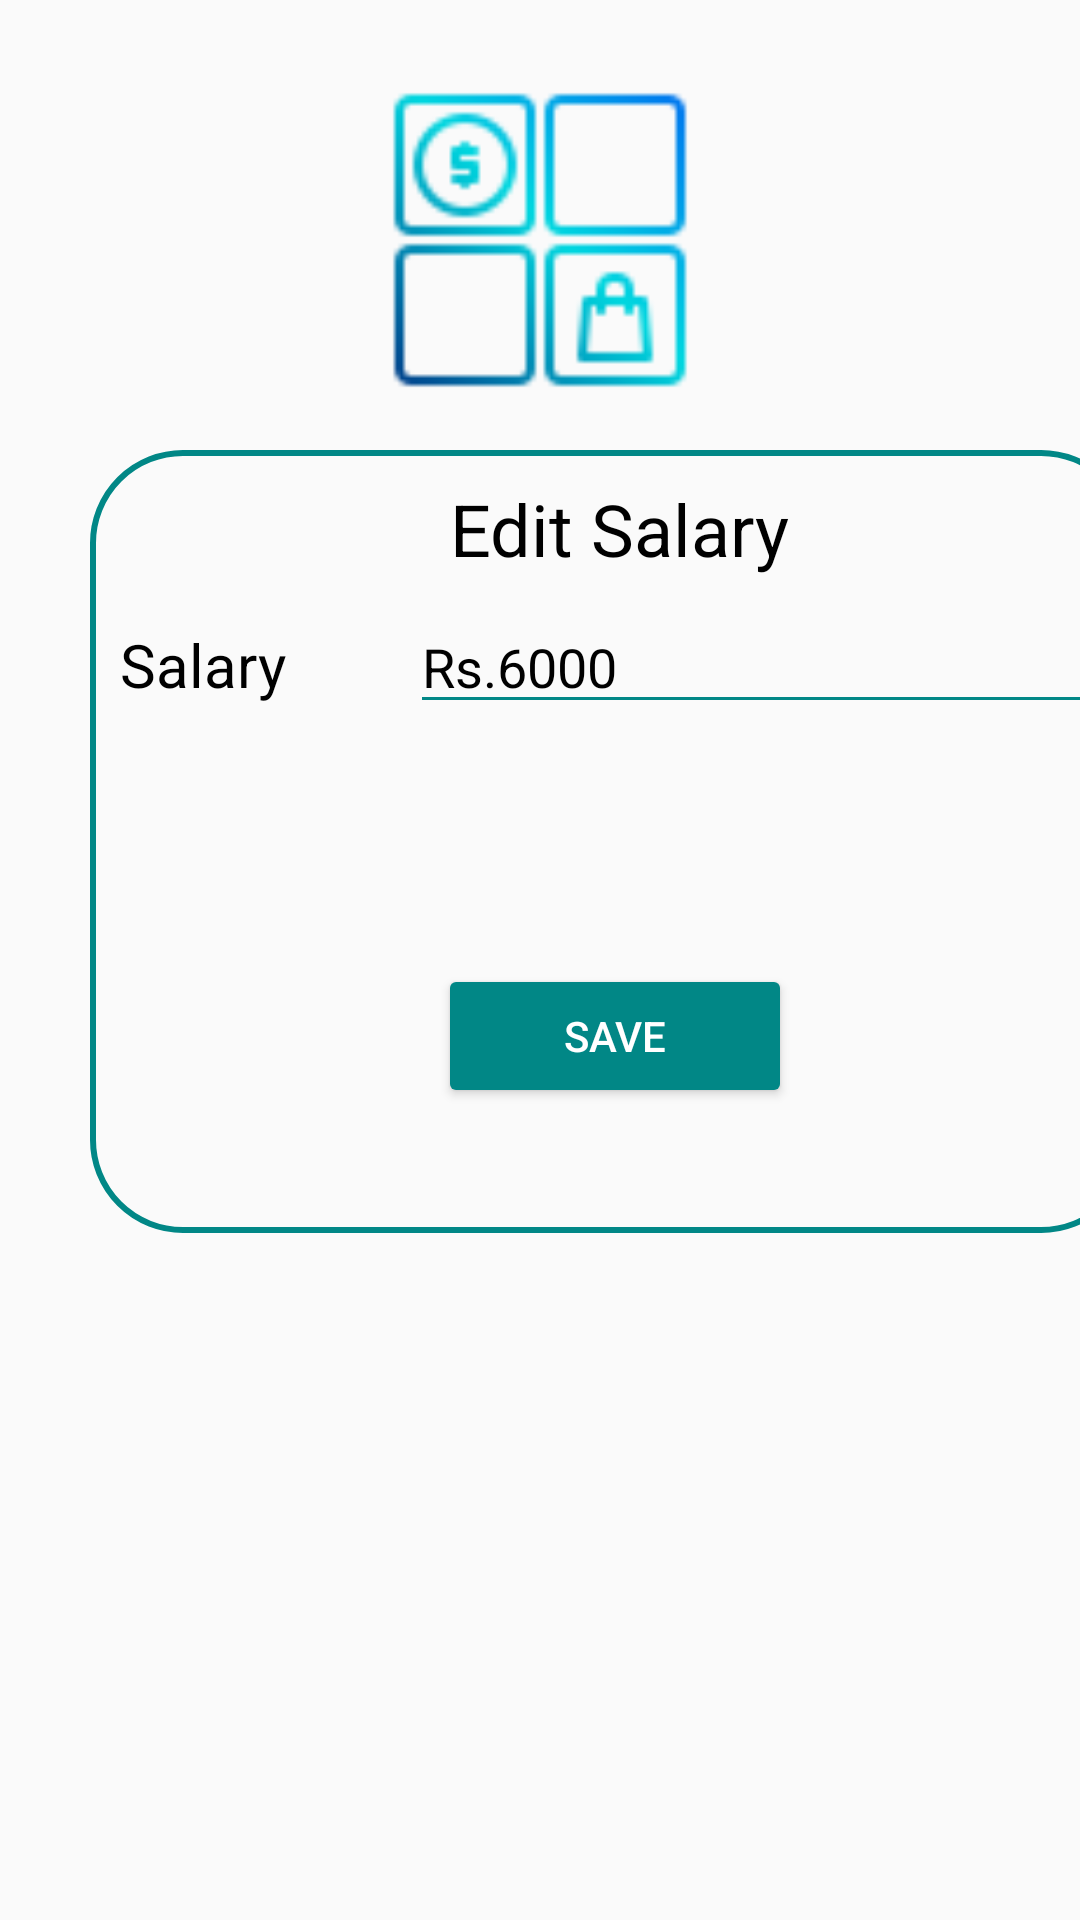

Android layout source for this screen:
<!-- AndroidManifest.xml: application theme Theme.PersonalFinanceManagementApp -->
<!-- res/layout/activity_edit_salary.xml -->
<?xml version="1.0" encoding="utf-8"?>
<androidx.constraintlayout.widget.ConstraintLayout xmlns:android="http://schemas.android.com/apk/res/android"
    xmlns:app="http://schemas.android.com/apk/res-auto"
    xmlns:tools="http://schemas.android.com/tools"
    android:layout_width="match_parent"
    android:layout_height="match_parent"
    tools:context=".EditSalary">

    <LinearLayout
        android:layout_width="match_parent"
        android:layout_height="match_parent"
        android:orientation="vertical">

        <ImageView
            android:id="@+id/imageView7"
            android:layout_width="match_parent"
            android:layout_height="100dp"
            android:layout_marginTop="30sp"
            app:srcCompat="@drawable/categories_64" />

        <androidx.constraintlayout.widget.ConstraintLayout
            android:layout_width="348dp"
            android:layout_height="261dp"
            android:layout_marginLeft="30sp"
            android:layout_marginTop="20dp"
            android:background="@drawable/cardview_boarder">

            <LinearLayout
                android:id="@+id/linearLayout3"
                android:layout_width="match_parent"
                android:layout_height="wrap_content"
                android:orientation="vertical"
                app:layout_constraintEnd_toEndOf="parent"
                app:layout_constraintStart_toStartOf="parent"
                app:layout_constraintTop_toTopOf="parent">

                <TextView
                    android:id="@+id/textView"
                    android:layout_width="wrap_content"
                    android:layout_height="40dp"
                    android:layout_marginLeft="120sp"
                    android:layout_marginTop="10sp"
                    android:text="Edit Salary"
                    android:textAlignment="center"
                    android:textColor="@color/black"
                    android:textSize="24sp" />

                <LinearLayout
                    android:layout_width="match_parent"
                    android:layout_height="wrap_content"
                    android:orientation="horizontal">


                </LinearLayout>

                <LinearLayout
                    android:layout_width="match_parent"
                    android:layout_height="match_parent"
                    android:orientation="horizontal">

                    <TextView
                        android:id="@+id/textView90"
                        android:layout_width="wrap_content"
                        android:layout_height="wrap_content"
                        android:layout_marginLeft="10sp"
                        android:layout_weight="1"
                        android:text="Salary"
                        android:textColor="@color/black"
                        android:textSize="20sp" />

                    <EditText
                        android:id="@+id/etSalary"
                        android:layout_width="wrap_content"
                        android:layout_height="wrap_content"
                        android:layout_marginLeft="10sp"
                        android:layout_weight="1"
                        android:backgroundTint="@color/teal_700"
                        android:ems="10"
                        android:hint="Rs.2000"
                        android:inputType="number"
                        android:text="Rs.6000"
                        android:textColor="@color/black" />

                </LinearLayout>

            </LinearLayout>

            <Button
                android:id="@+id/btnSave"
                android:layout_width="118dp"
                android:layout_height="48dp"
                android:layout_marginStart="116dp"
                android:layout_marginTop="80dp"
                android:backgroundTint="@color/teal_700"
                android:drawableRight="@drawable/save"
                android:paddingLeft="10dp"
                android:paddingRight="10dp"
                android:text="Save"
                android:textColor="@color/white"
                app:layout_constraintStart_toStartOf="parent"
                app:layout_constraintTop_toBottomOf="@+id/linearLayout3" />


        </androidx.constraintlayout.widget.ConstraintLayout>

    </LinearLayout>

</androidx.constraintlayout.widget.ConstraintLayout>
<!-- resources referenced by this layout -->
<resources>
  <color name="black">#FF000000</color>
  <color name="teal_700">#FF018786</color>
  <color name="white">#FFFFFFFF</color>
  <!-- drawable cardview_boarder (drawable) -->
  <?xml version="1.0" encoding="utf-8"?>
  <shape xmlns:android="http://schemas.android.com/apk/res/android"
      xmlns:tools="http://schemas.android.com/tools"
      android:shape="rectangle">
  
      <stroke
          android:width="2dp"
          android:color="@color/teal_700"/>
  
      <corners
          android:radius="30dp" />
  
  </shape>
  <!-- drawable categories_64: png bitmap (drawable, 2540 bytes) -->
  <style name="Theme.PersonalFinanceManagementApp" parent="Theme.AppCompat.Light.NoActionBar">
          
          <item name="colorPrimary">@color/darkBlue</item>
          <item name="colorPrimaryVariant">@color/darkBlue</item>
          <item name="colorOnPrimary">@color/white</item>
          
          <item name="colorSecondary">@color/teal_200</item>
          <item name="colorSecondaryVariant">@color/teal_700</item>
          <item name="colorOnSecondary">@color/black</item>
          
          <item name="android:statusBarColor">?attr/colorPrimaryVariant</item>
          
  
  
      </style>
  <color name="darkBlue">#002B5B</color>
  <color name="teal_200">#FF03DAC5</color>
</resources>
